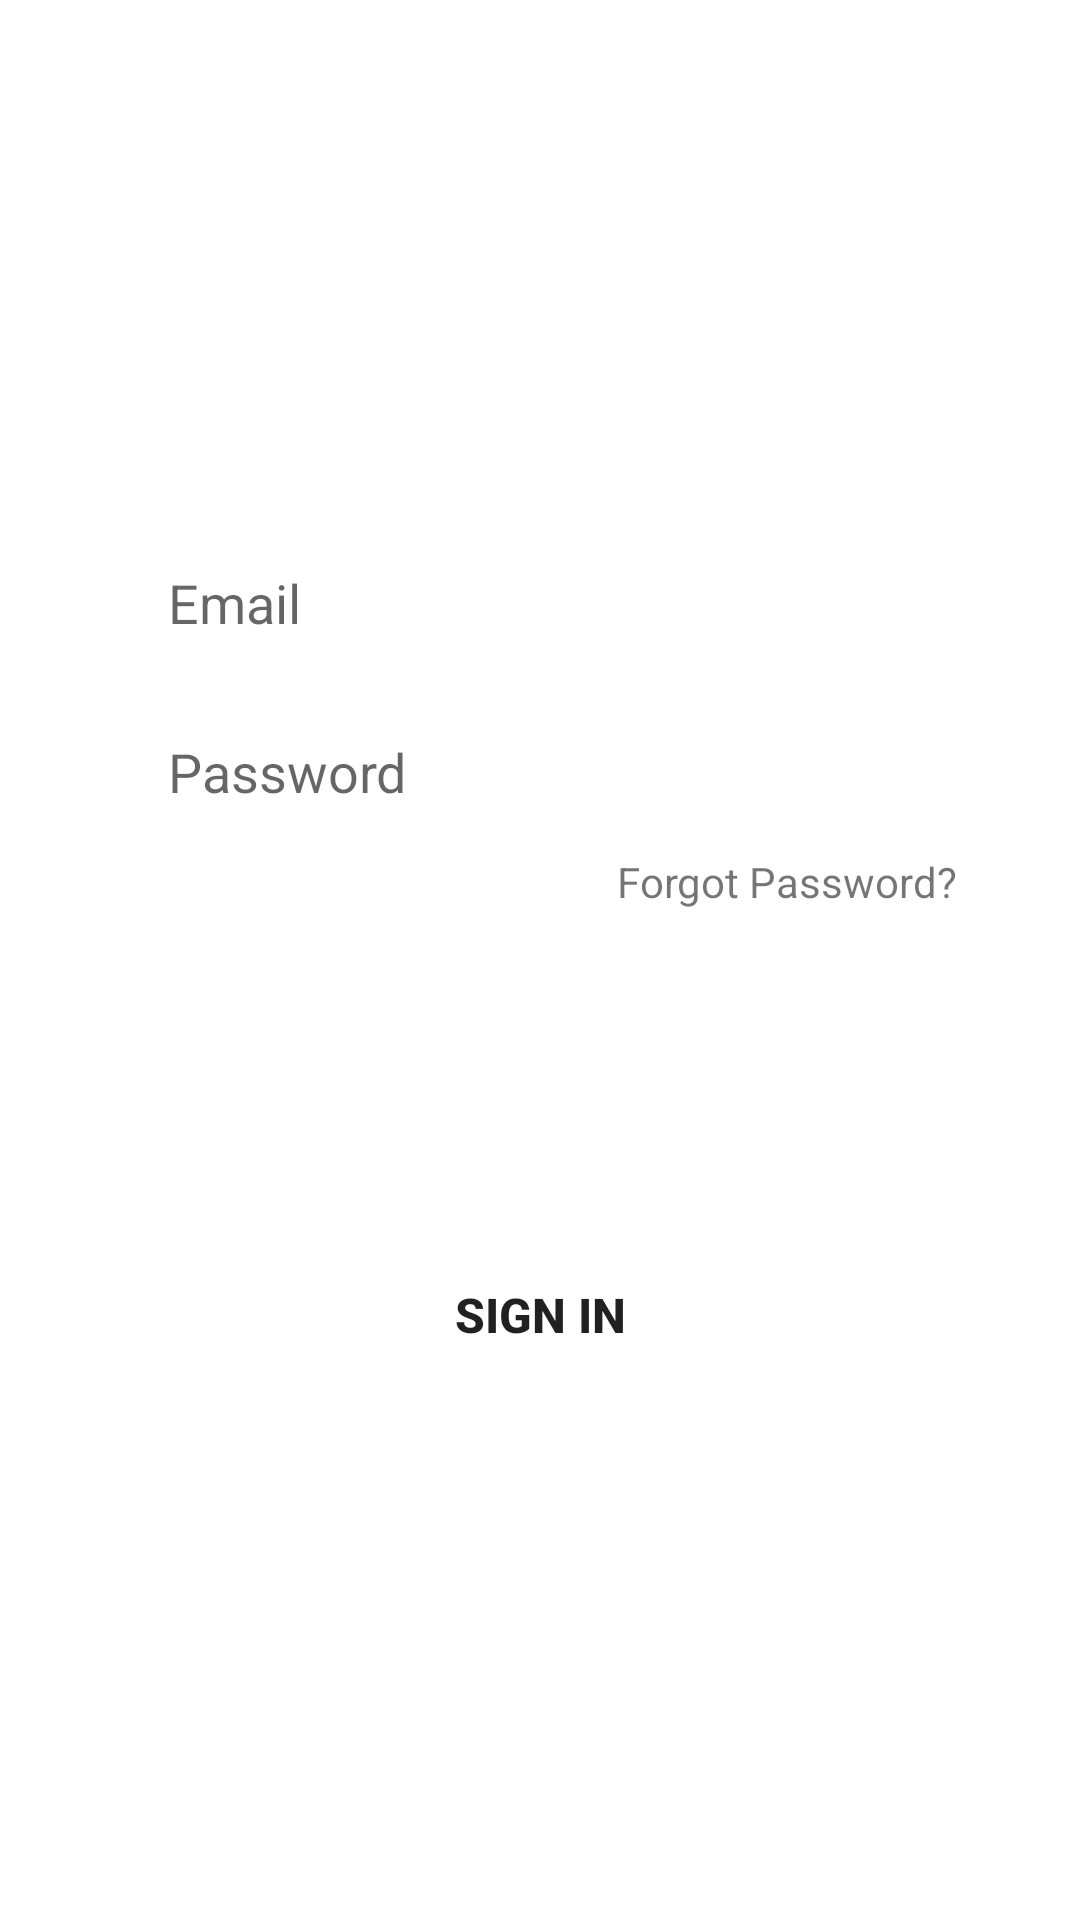

Reconstruct the res/layout file that produces this screen, plus the resources it refers to.
<!-- AndroidManifest.xml: application theme Theme.Markit -->
<!-- res/layout/sign_in_tab_fragment.xml -->
<?xml version="1.0" encoding="utf-8"?>
<androidx.constraintlayout.widget.ConstraintLayout xmlns:android="http://schemas.android.com/apk/res/android"
    xmlns:tools="http://schemas.android.com/tools"
    android:layout_width="match_parent"
    android:layout_height="match_parent"
    xmlns:app="http://schemas.android.com/apk/res-auto"
    tools:context=".SignIn_tab_fragment">

    <EditText
        android:id="@+id/Email"
        android:layout_width="0dp"
        android:layout_height="wrap_content"
        android:background="@drawable/edit_text_background"
        app:layout_constraintWidth_percent=".8"
        app:layout_constraintVertical_bias=".3"
        app:layout_constraintHorizontal_bias=".5"
        android:hint="Email"
        android:paddingLeft="20dp"
        android:paddingTop="10dp"
        android:paddingBottom="10dp"
        app:layout_constraintBottom_toBottomOf="parent"
        app:layout_constraintEnd_toEndOf="parent"
        app:layout_constraintStart_toStartOf="parent"
        app:layout_constraintTop_toTopOf="parent" />


    <EditText
        android:id="@+id/Password"
        android:layout_width="0dp"
        android:layout_height="wrap_content"
        android:background="@drawable/edit_text_background"
        android:hint="Password"
        android:paddingLeft="20dp"
        android:paddingTop="10dp"
        android:paddingBottom="10dp"
        android:layout_marginTop="12dp"
        app:layout_constraintBottom_toBottomOf="parent"
        app:layout_constraintEnd_toEndOf="parent"
        app:layout_constraintHorizontal_bias=".5"
        app:layout_constraintStart_toStartOf="parent"
        app:layout_constraintTop_toBottomOf="@+id/Email"
        app:layout_constraintVertical_bias="0"
        app:layout_constraintWidth_percent=".8" />

    <Button
        android:layout_width="0dp"
        android:layout_height="wrap_content"
        android:text="Sign In"
        android:textSize="16dp"
        android:textStyle="bold"
        android:background="@drawable/button_shape"
        app:layout_constraintWidth_percent=".8"
        app:layout_constraintVertical_bias=".7"
        app:layout_constraintBottom_toBottomOf="parent"
        app:layout_constraintEnd_toEndOf="parent"
        app:layout_constraintStart_toStartOf="parent"
        app:layout_constraintTop_toTopOf="parent"/>


    <TextView
        android:layout_width="wrap_content"
        android:layout_height="wrap_content"
        android:text="Forgot Password?"
        app:layout_constraintVertical_bias="0"
        app:layout_constraintHorizontal_bias="1"
        android:layout_marginTop="5dp"
        android:layout_marginRight="5dp"
        app:layout_constraintBottom_toBottomOf="parent"
        app:layout_constraintEnd_toEndOf="@+id/Password"
        app:layout_constraintStart_toStartOf="parent"
        app:layout_constraintTop_toBottomOf="@+id/Password" />


</androidx.constraintlayout.widget.ConstraintLayout>
<!-- resources referenced by this layout -->
<resources>
  <style name="Theme.Markit" parent="Theme.MaterialComponents.DayNight.NoActionBar">
          
          <item name="colorPrimary">@color/purple_500</item>
          <item name="colorPrimaryVariant">@color/purple_700</item>
          <item name="colorOnPrimary">@color/white</item>
          
          <item name="colorSecondary">@color/teal_200</item>
          <item name="colorSecondaryVariant">@color/teal_700</item>
          <item name="colorOnSecondary">@color/black</item>
          
          <item name="android:statusBarColor" tools:targetApi="l">?attr/colorPrimaryVariant</item>
          
      </style>
  <color name="purple_500">#FF6200EE</color>
  <color name="purple_700">#FF3700B3</color>
  <color name="white">#FFFFFFFF</color>
  <color name="teal_200">#FF03DAC5</color>
  <color name="teal_700">#FF018786</color>
  <color name="black">#FF000000</color>
</resources>
